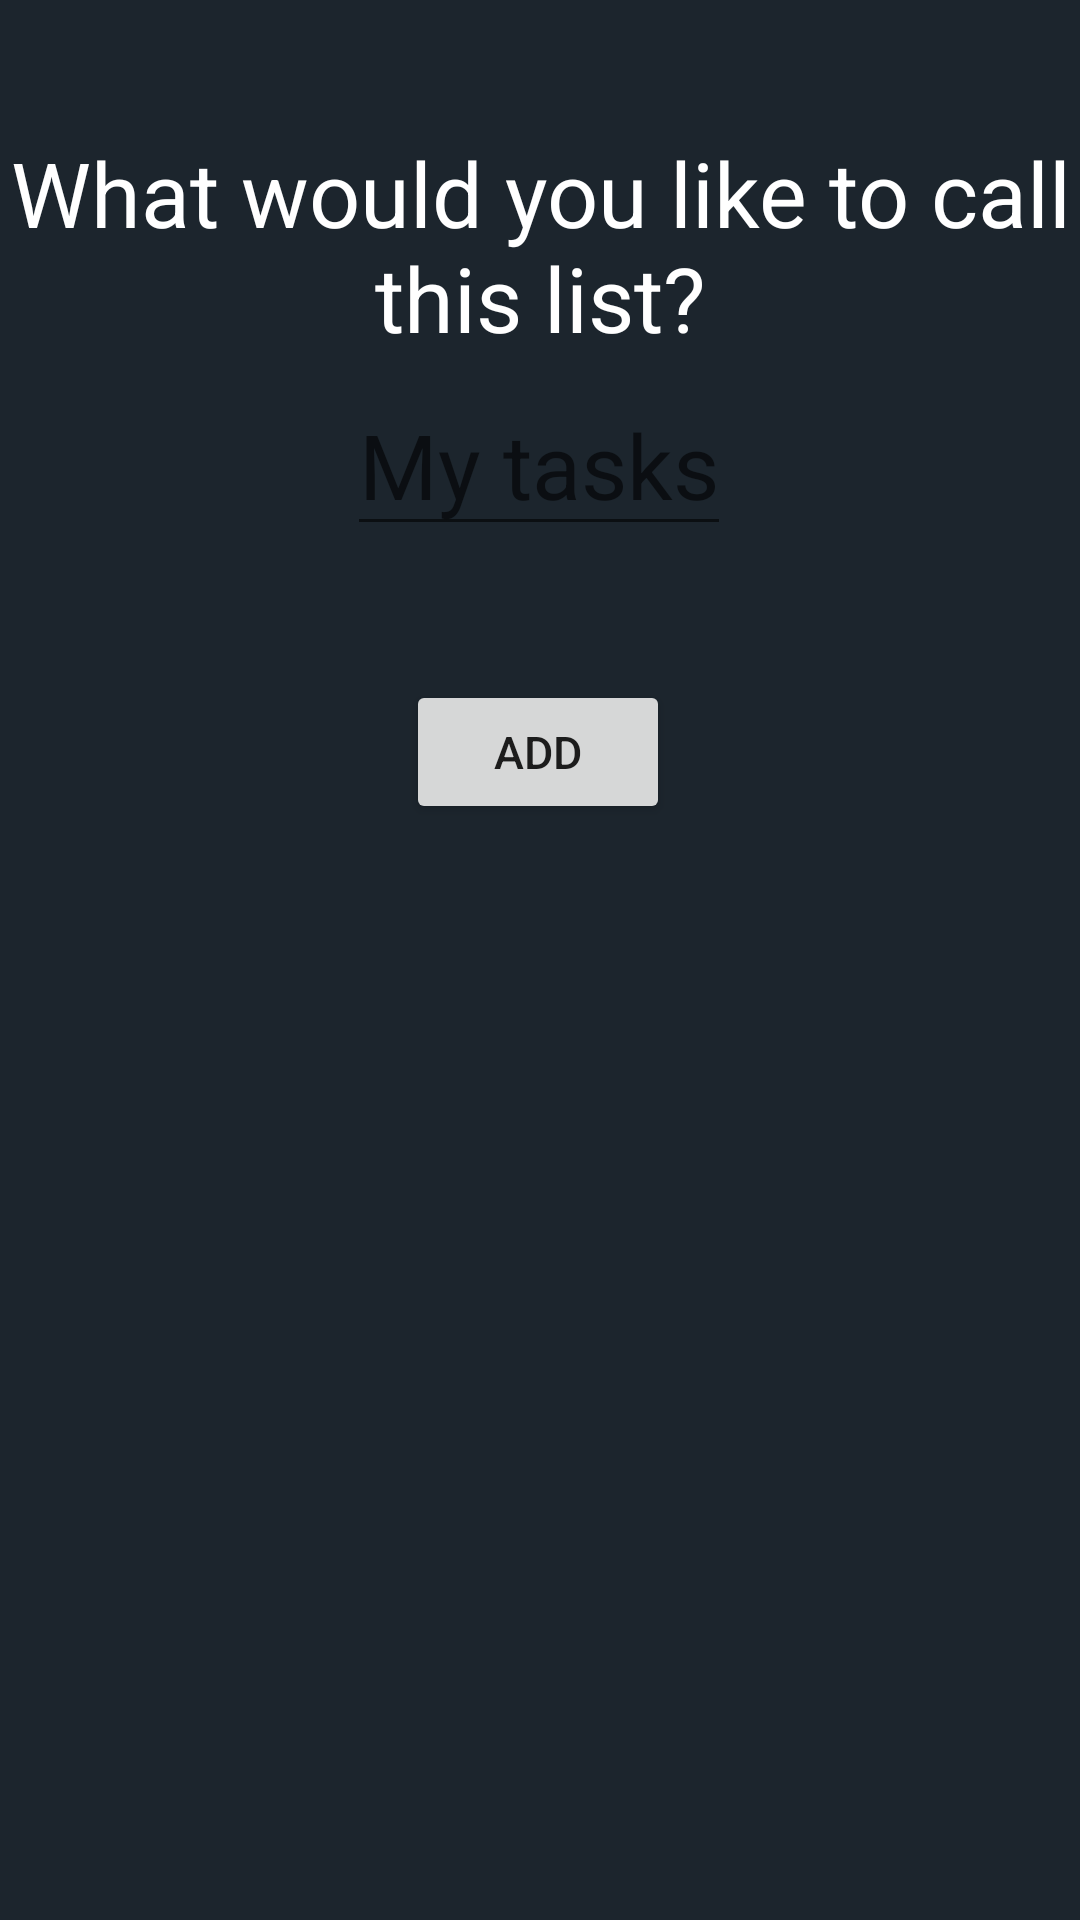

Reconstruct the res/layout file that produces this screen, plus the resources it refers to.
<!-- AndroidManifest.xml: application theme Theme.Timage -->
<!-- res/layout/add_category.xml -->
<?xml version="1.0" encoding="utf-8"?>
<androidx.constraintlayout.widget.ConstraintLayout xmlns:android="http://schemas.android.com/apk/res/android"
    xmlns:app="http://schemas.android.com/apk/res-auto"
    android:layout_width="match_parent"
    android:layout_height="match_parent"
    android:background="@color/dark_grey">

    <TextView
        android:layout_width="wrap_content"
        android:layout_height="wrap_content"
        android:layout_marginBottom="250dp"
        android:text="What would you like to call this list?"
        android:textAlignment="center"
        android:textSize="30dp"
        android:textColor="#fff"
        app:layout_constraintBottom_toBottomOf="parent"
        app:layout_constraintEnd_toEndOf="parent"
        app:layout_constraintHorizontal_bias="0.0"
        app:layout_constraintStart_toStartOf="parent"
        app:layout_constraintTop_toTopOf="parent"
        app:layout_constraintVertical_bias="0.14" />

    <EditText
        android:id="@+id/input"
        android:layout_width="wrap_content"
        android:layout_height="wrap_content"
        android:layout_marginBottom="70dp"
        android:hint="My tasks"
        android:textAlignment="center"
        android:textSize="30dp"
        android:textColor="#fff"
        app:layout_constraintBottom_toBottomOf="parent"
        app:layout_constraintEnd_toEndOf="parent"
        app:layout_constraintHorizontal_bias="0.498"
        app:layout_constraintStart_toStartOf="parent"
        app:layout_constraintTop_toTopOf="parent"
        app:layout_constraintVertical_bias="0.243" />

    <Button
        android:id="@+id/button"
        android:layout_width="wrap_content"
        android:layout_height="wrap_content"
        android:layout_marginTop="200dp"
        android:text="Add"
        android:textSize="15dp"
        app:layout_constraintBottom_toBottomOf="parent"
        app:layout_constraintEnd_toEndOf="parent"
        app:layout_constraintHorizontal_bias="0.498"
        app:layout_constraintStart_toStartOf="parent"
        app:layout_constraintTop_toTopOf="parent"
        app:layout_constraintVertical_bias="0.068" />

</androidx.constraintlayout.widget.ConstraintLayout>
<!-- resources referenced by this layout -->
<resources>
  <color name="dark_grey">#1C252D</color>
  <style name="Theme.Timage" parent="Theme.MaterialComponents.DayNight.NoActionBar">
          
          <item name="colorPrimary">@color/purple_500</item>
          <item name="colorPrimaryVariant">@color/purple_700</item>
          <item name="colorOnPrimary">@color/white</item>
          
          <item name="colorSecondary">@color/teal_200</item>
          <item name="colorSecondaryVariant">@color/teal_700</item>
          <item name="colorOnSecondary">@color/black</item>
          
          <item name="android:statusBarColor">?attr/colorPrimaryVariant</item>
          
      </style>
  <color name="purple_500">#FF6200EE</color>
  <color name="purple_700">#FF3700B3</color>
  <color name="white">#FFFFFFFF</color>
  <color name="teal_200">#FF03DAC5</color>
  <color name="teal_700">#FF018786</color>
  <color name="black">#FF000000</color>
</resources>
